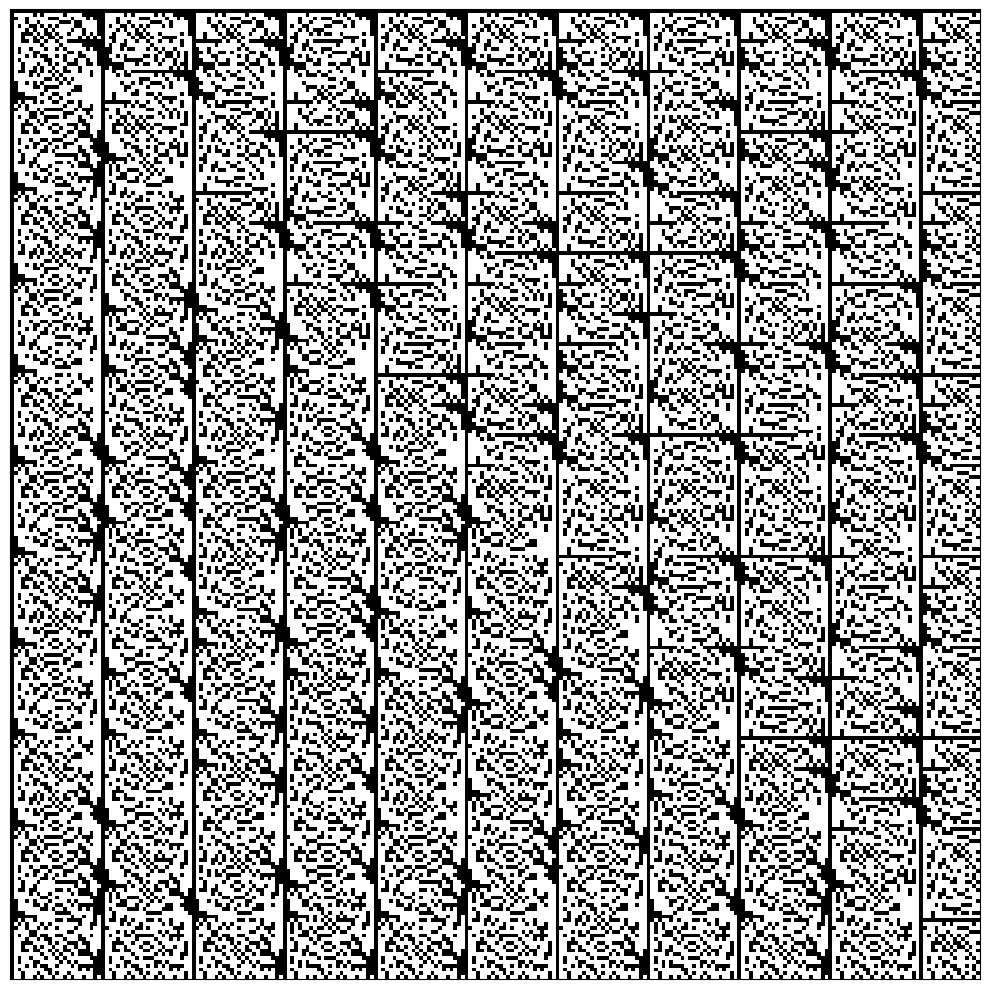

Write the Python code that produced this figure.
"""Black and White"""

import matplotlib.pylab as plt
import numpy as np

SIZE = 256


def create_pattern(rng_obj):
    yy, xx = np.indices((SIZE, SIZE))
    grid = ((xx ^ abs(yy - xx)) * xx + 6) % 24
    return (grid > 6).astype(int)


rng = np.random.default_rng(3)
fig, axs = plt.subplots(1, 1, figsize=(10, 10), squeeze=False)
for ax in axs.flatten():
    ax.imshow(create_pattern(rng), cmap="gray")
    ax.set_xticks([])
    ax.set_yticks([])
plt.tight_layout()
fig.subplots_adjust(wspace=0, hspace=0)
plt.savefig("out/day14.png", bbox_inches="tight")
plt.show()
